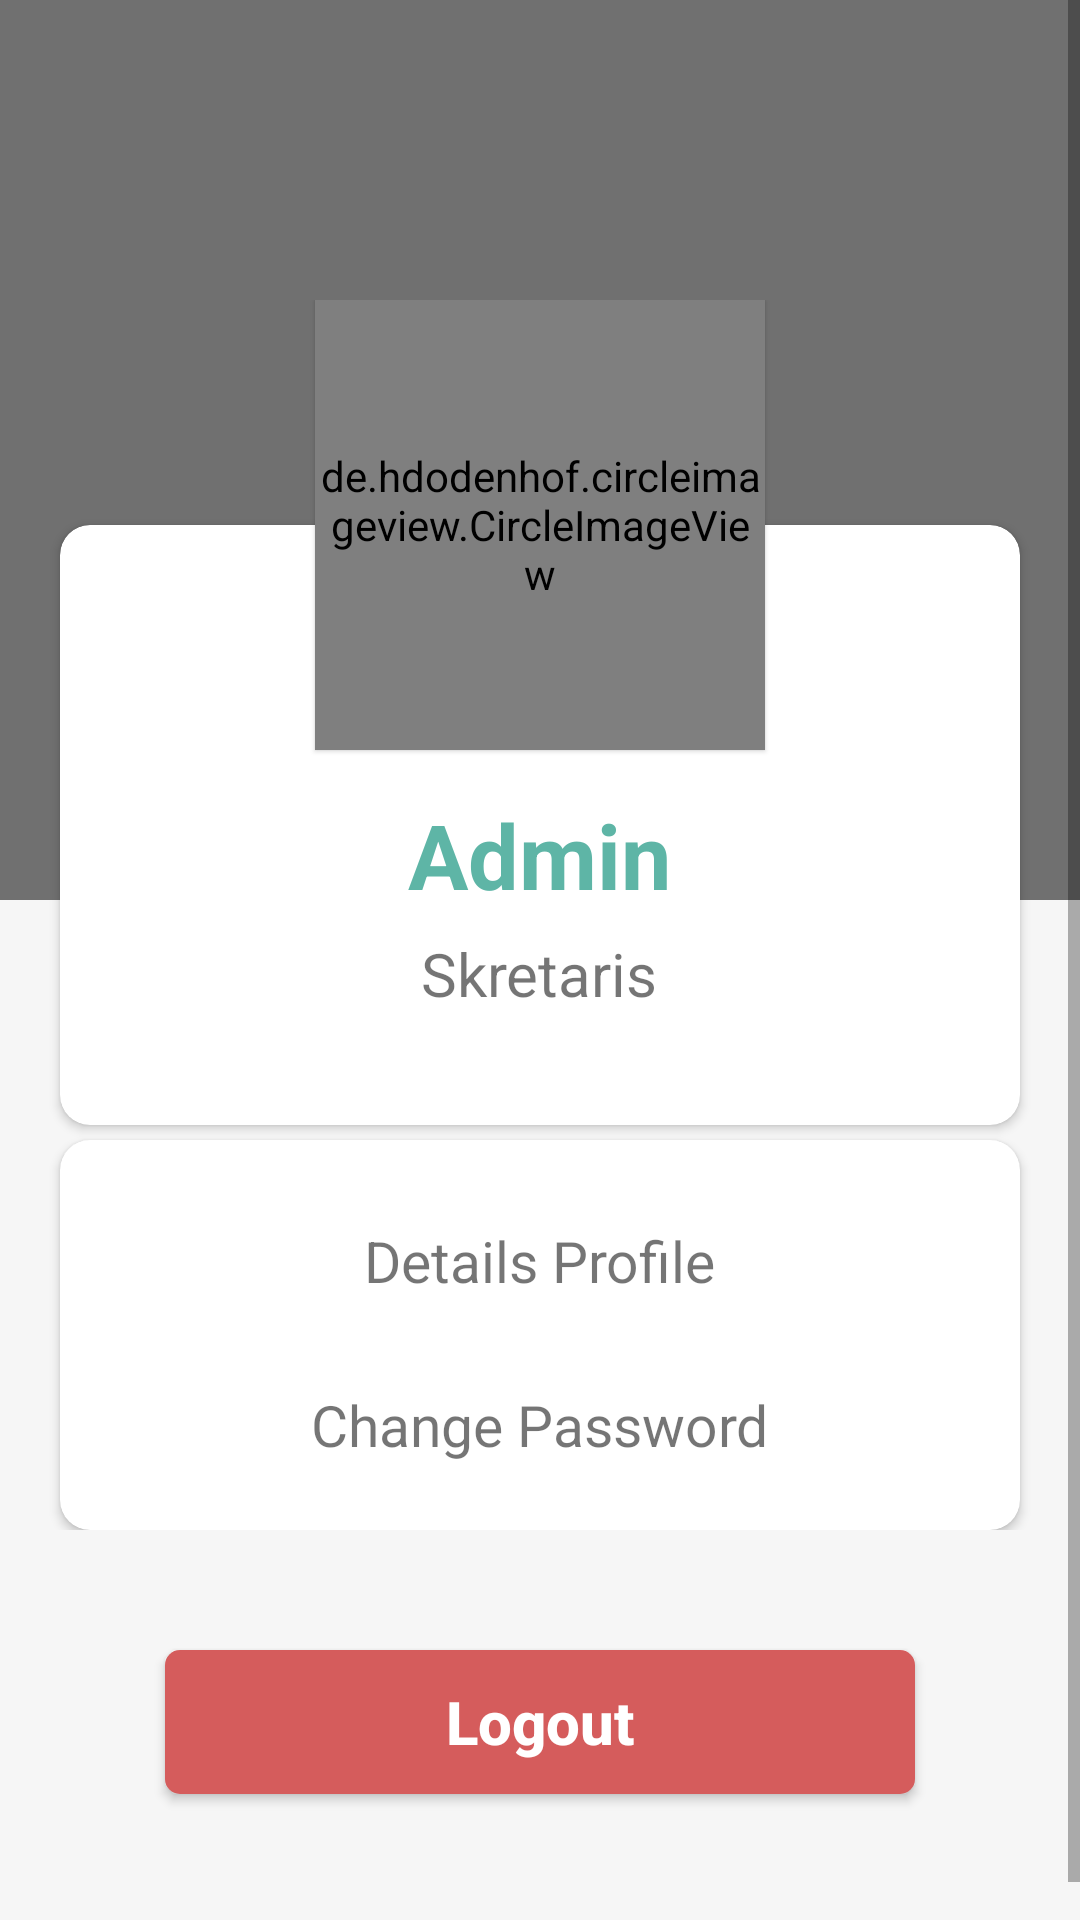

The Android layout XML behind this screen, and the referenced resources:
<!-- AndroidManifest.xml: application theme AppTheme -->
<!-- res/layout/fragment_profile_admin.xml -->
<?xml version="1.0" encoding="utf-8"?>
<LinearLayout xmlns:android="http://schemas.android.com/apk/res/android"
    android:layout_width="match_parent"
    android:layout_height="match_parent"
    xmlns:app="http://schemas.android.com/apk/res-auto"
    xmlns:tools="http://schemas.android.com/tools"
    android:orientation="vertical">

    <ScrollView
        android:layout_width="match_parent"
        android:layout_height="match_parent">

        <RelativeLayout
            android:layout_width="match_parent"
            android:layout_height="match_parent"
            android:background="@color/background">

            <LinearLayout
                android:layout_width="match_parent"
                android:layout_height="300dp"
                android:background="@color/colorgrey"/>

            <RelativeLayout
                android:layout_width="match_parent"
                android:layout_height="wrap_content"
                android:layout_marginTop="100dp">

                <de.hdodenhof.circleimageview.CircleImageView
                    android:id="@+id/admin_image_profile"
                    android:layout_width="150dp"
                    android:layout_height="150dp"
                    android:layout_centerHorizontal="true"
                    android:src="@drawable/ic_launcher_background"
                    app:civ_border_color="#FFf"
                    app:civ_border_width="4dp"
                    android:elevation="1dp"
                    tools:ignore="VectorDrawableCompat" />

                <LinearLayout
                    android:layout_width="match_parent"
                    android:layout_height="wrap_content"
                    android:orientation="vertical">

                    <android.support.v7.widget.CardView
                        android:layout_width="match_parent"
                        android:layout_marginLeft="20dp"
                        android:layout_marginRight="20dp"
                        android:layout_height="200dp"
                        android:layout_marginTop="75dp"
                        app:cardCornerRadius="10dp">

                        <TextView
                            android:id="@+id/tv_nama_admin"
                            android:layout_width="wrap_content"
                            android:layout_height="wrap_content"
                            android:text="Admin"
                            android:textSize="30sp"
                            android:textStyle="bold"
                            android:textColor="#5EB5A6"
                            android:textAlignment="center"
                            android:layout_marginTop="10dp"
                            android:layout_gravity="center"/>

                        <TextView
                            android:id="@+id/tv_pekerjaan_admin"
                            android:layout_width="wrap_content"
                            android:layout_height="wrap_content"
                            android:layout_marginTop="30dp"
                            android:layout_marginBottom="-20dp"
                            android:text="Skretaris"
                            android:textSize="20sp"
                            android:textStyle="normal"
                            android:layout_gravity="center"/>
                    </android.support.v7.widget.CardView>

                    <android.support.v7.widget.CardView
                        android:layout_marginTop="5dp"
                        android:layout_width="match_parent"
                        android:layout_marginLeft="20dp"
                        android:layout_marginRight="20dp"
                        android:layout_height="130dp"
                        app:cardCornerRadius="10dp">

                        <TextView
                            android:id="@+id/tv_det_profile_admin"
                            android:layout_width="wrap_content"
                            android:layout_height="wrap_content"
                            android:layout_gravity="center"
                            android:text="Details Profile"
                            android:layout_marginTop="-25dp"
                            android:textSize="19sp"
                            android:textStyle="normal"
                            android:clickable="true" />

                        <TextView
                            android:id="@+id/tv_change_pass_admin"
                            android:layout_width="wrap_content"
                            android:layout_height="wrap_content"
                            android:layout_marginTop="30dp"
                            android:text="Change Password"
                            android:textStyle="normal"
                            android:textSize="19sp"
                            android:layout_gravity="center"
                            android:clickable="true" />

                    </android.support.v7.widget.CardView>

                </LinearLayout>

                <Button
                    android:id="@+id/bt_logout_admin"
                    android:layout_width="match_parent"
                    android:layout_height="wrap_content"
                    android:padding="10dp"
                    android:text="Logout"
                    android:textAllCaps="false"
                    android:textColor="#fff"
                    android:textSize="20sp"
                    android:typeface="normal"
                    android:textStyle="bold"
                    android:layout_marginTop="450dp"
                    android:layout_marginLeft="55dp"
                    android:layout_marginRight="55dp"
                    android:layout_marginBottom="55dp"
                    android:background="@drawable/btn_danger"/>

            </RelativeLayout>

        </RelativeLayout>

    </ScrollView>

</LinearLayout>
<!-- resources referenced by this layout -->
<resources>
  <color name="background">#F6F6F6</color>
  <color name="colorgrey">#707070</color>
  <!-- drawable btn_danger (drawable) -->
  <?xml version="1.0" encoding="utf-8"?>
  <shape xmlns:android="http://schemas.android.com/apk/res/android">
  
      <solid
          android:color="#D55C5C"/>
  
      <corners
          android:radius="5dp"/>
  
  </shape>
  <style name="AppTheme" parent="Theme.AppCompat.Light.NoActionBar">
          
          <item name="colorPrimary">@color/colorPrimary</item>
          <item name="colorPrimaryDark">@color/colorPrimaryDark</item>
          <item name="colorAccent">@color/colorAccent</item>
      </style>
  <color name="colorPrimary">#008577</color>
  <color name="colorPrimaryDark">#00574B</color>
  <color name="colorAccent">#D81B60</color>
</resources>
